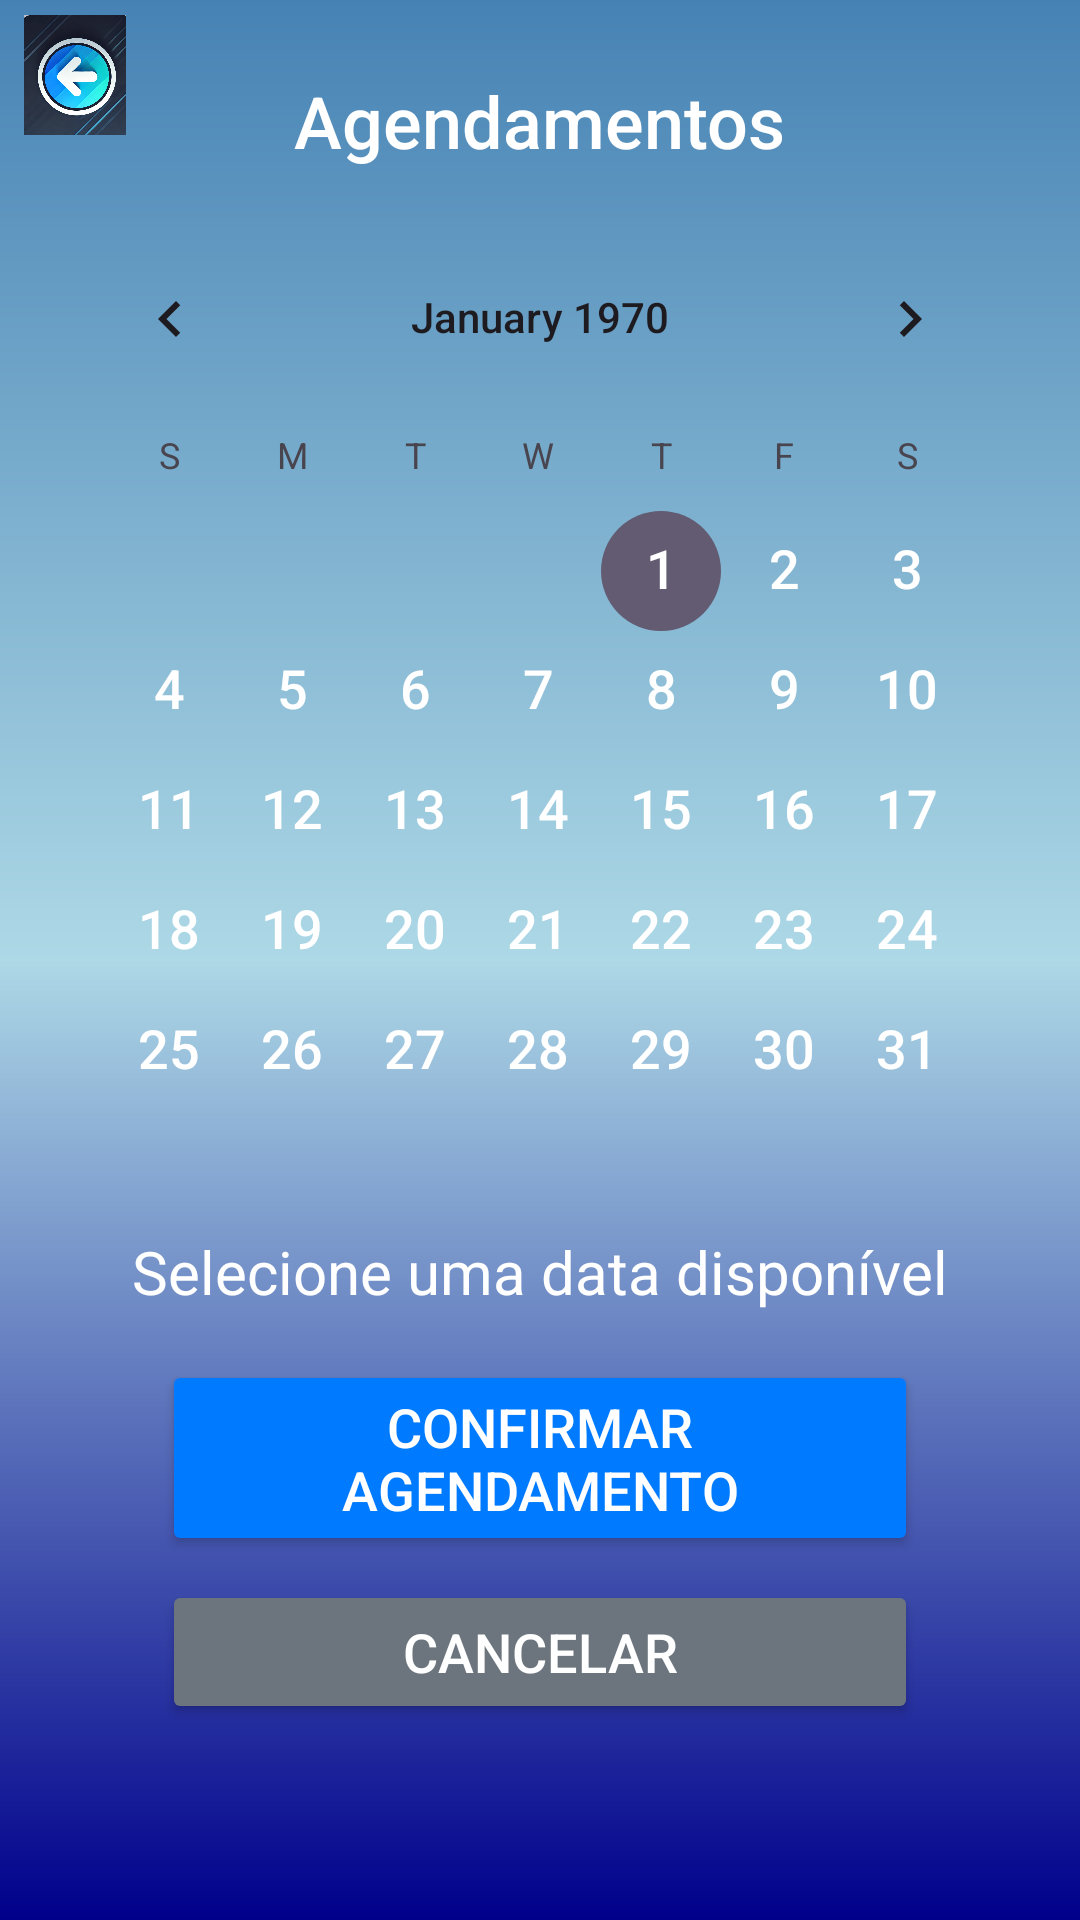

Layout XML and referenced resources for this Android screen:
<!-- AndroidManifest.xml: application theme Theme.OdontoCare -->
<!-- res/layout/activity_agendamentos.xml -->
<?xml version="1.0" encoding="utf-8"?>
<androidx.constraintlayout.widget.ConstraintLayout xmlns:android="http://schemas.android.com/apk/res/android"
    xmlns:app="http://schemas.android.com/apk/res-auto"
    android:layout_width="match_parent"
    android:layout_height="match_parent"
    android:background="@drawable/backgroud">


    <ImageView
        android:id="@+id/icon_back"
        android:layout_width="40dp"
        android:layout_height="40dp"
        android:layout_margin="5dp"
        android:contentDescription="@string/back_to_funcionalidades"
        android:src="@drawable/ic_icone"
        app:layout_constraintStart_toStartOf="parent"
        app:layout_constraintTop_toTopOf="parent" />


    <TextView
        android:id="@+id/tvTituloAgendamentos"
        android:layout_width="wrap_content"
        android:layout_height="wrap_content"
        android:text="@string/agendamentos"
        android:textSize="24sp"
        android:textColor="#FFFFFF"
        android:fontFamily="sans-serif-medium"
        android:layout_marginTop="24dp"
        app:layout_constraintTop_toTopOf="parent"
        app:layout_constraintStart_toStartOf="parent"
        app:layout_constraintEnd_toEndOf="parent"
        />


    <CalendarView
        android:id="@+id/calendarView"
        android:layout_width="0dp"
        android:layout_height="wrap_content"
        android:layout_margin="16dp"
        android:dateTextAppearance="@style/CalendarDateText"
        app:layout_constraintTop_toBottomOf="@id/tvTituloAgendamentos"
        app:layout_constraintStart_toStartOf="parent"
        app:layout_constraintEnd_toEndOf="parent"
        />


    <TextView
        android:id="@+id/tvInstrucao"
        android:layout_width="wrap_content"
        android:layout_height="wrap_content"
        android:text="@string/selecione_uma_data_dispon_vel"
        android:textColor="#FFFFFF"
        android:textSize="20sp"
        android:fontFamily="sans-serif"
        app:layout_constraintTop_toBottomOf="@id/calendarView"
        app:layout_constraintStart_toStartOf="parent"
        app:layout_constraintEnd_toEndOf="parent"
        />


    <androidx.appcompat.widget.AppCompatButton
        android:id="@+id/btConfirmarAgendamento"
        android:layout_width="0dp"
        android:layout_height="wrap_content"
        android:text="@string/confirmar_agendamento"
        android:backgroundTint="@color/primaryColor"
        android:textColor="#FFFFFF"
        android:textSize="18sp"
        android:layout_marginTop="16dp"
        app:layout_constraintTop_toBottomOf="@id/tvInstrucao"
        app:layout_constraintStart_toStartOf="parent"
        app:layout_constraintEnd_toEndOf="parent"
        app:layout_constraintWidth_percent="0.7"
        />


    <androidx.appcompat.widget.AppCompatButton
        android:id="@+id/btCancelar"
        android:layout_width="0dp"
        android:layout_height="wrap_content"
        android:text="@string/cancelar"
        android:backgroundTint="@color/secondaryColor"
        android:textColor="#FFFFFF"
        android:textSize="18sp"
        android:layout_marginTop="8dp"
        app:layout_constraintTop_toBottomOf="@id/btConfirmarAgendamento"
        app:layout_constraintStart_toStartOf="parent"
        app:layout_constraintEnd_toEndOf="parent"
        app:layout_constraintWidth_percent="0.7"
        />
    </androidx.constraintlayout.widget.ConstraintLayout>
<!-- resources referenced by this layout -->
<resources>
  <color name="primaryColor">#007bff</color>
  <color name="secondaryColor">#6c757d</color>
  <!-- drawable backgroud (drawable) -->
  <?xml version="1.0" encoding="utf-8"?>
  <shape xmlns:android="http://schemas.android.com/apk/res/android">
  
      <gradient
          android:type="linear"
          android:startColor="@color/blue_dark"
          android:centerColor="@color/blue_light"
          android:endColor="@color/blue_medium"
          android:angle="90"
          />
  
  </shape>
  <!-- drawable ic_icone: png bitmap (drawable, 470229 bytes) -->
  <string name="agendamentos">Agendamentos</string>
  <string name="back_to_funcionalidades">voltar para funcionalidaes\n</string>
  <string name="cancelar">Cancelar</string>
  <string name="confirmar_agendamento">Confirmar Agendamento</string>
  <string name="selecione_uma_data_dispon_vel">Selecione uma data disponível</string>
  <style name="CalendarDateText" parent="android:TextAppearance">
          <item name="android:textSize">18sp</item>
          <item name="android:textColor">#FFFFFF</item>
          <item name="android:typeface">sans</item>
      </style>
  <style name="Theme.OdontoCare" parent="Base.Theme.OdontoCare" />
  <color name="blue_dark">#00008B</color>
  <color name="blue_light">#ADD8E6</color>
  <color name="blue_medium">#4682B4</color>
  <style name="Base.Theme.OdontoCare" parent="Theme.Material3.DayNight.NoActionBar">
          
          
      </style>
</resources>
